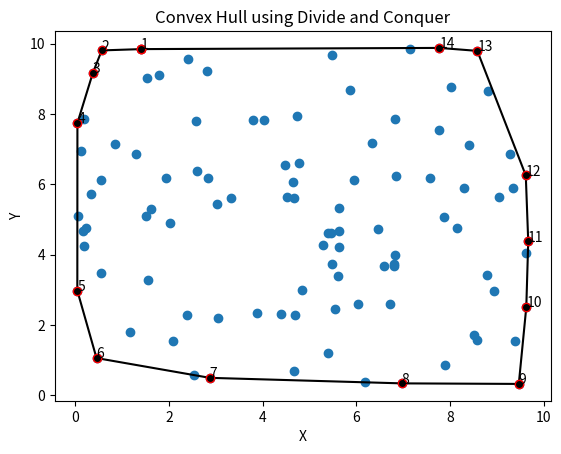

Source code (Python):
import numpy as np
from scipy import linalg
import matplotlib.pyplot as plt
from scipy.spatial import ConvexHull

#returns the det of the 3 points if det<0 C is right. if det>0 C is left
def isRight(A,B,C):
    check=np.array_equal(A,C)
    if check:
        return 0
    check=np.array_equal(B,C)
    if check:
        return 0
    testA=np.insert(A,0,1)    
    testB=np.insert(B,0,1)
    testC=np.insert(C,0,1)
    array=np.array([testA,testB,testC])
    det=linalg.det(array)
    return det 

#returns 1 if the line is the tangent of the convex hull right=1 for upper right=0 for lower
def isTangent(line,hull,right):
    #takes as argument a np.array containing 2 points of a line a np.array containing the points of the convex hull
    #and a boolean value indicating if it should check clockwise or counterclockwise
    if right==1:
        #upper tangent of right hull or left
        #line has the left hull point first and right second
        for i in hull:
            check=isRight(line[0],line[1],i)
            if (check > 0):
                return 0
        return 1
    if right==0:
        for i in hull:
            check=isRight(line[0],line[1],i)
            if (check < 0):
                return 0
        return 1
    print("Something whent wrong in isTangent got line:",line,"hull:",hull,"right:",right)

#find the next point clockwise right=0 or counterclockwise right=1
#returns the next point
def nextPoint(line,polygon,right):
    #right==0 means move left right==1 means move right
    if right==0:
        for i in polygon:
            check=isRight(line[0],line[1],i)
            if (check < 0):
                return i
    if right==1:
        for i in polygon:
            check = isRight(line[0],line[1],i)
            if (check > 0):
                return i
    print("Error in nextPoint \n I got line:",line,"polygon:",polygon,"right:",right)


#if the array has less than 6 points return the convex hull else divide it to 2 call self for both halfs and return the merge (dfs)
def Divide(points,length):
    if length < 6:
        hull=ConvexHull(points)
        hullPoints=points[hull.vertices] #they should be in counter clockwise order around the hull
        return hullPoints
    #divide the array to 2 
    halflength=length//2
    leftArr=Divide(points[:halflength],halflength)
    rightArr=Divide(points[halflength:],(length - halflength)) 
    #leftArr has half rounded down and rightArr has half rounded up (in the notes its the oposite)
    return mergeHull(leftArr,rightArr)


#remove the points from the array that are not going edges in the combined convex hull
#returns the filtered array that contains the edges starting from the start point moving counterclockwise to the end point
def filterArrayCC(startPoint,endPoint,array):
    #find the indices of the start and end point in the array
    startIndex=np.where((array == startPoint).all(axis=1))[0][0]
    endIndex=np.where((array == endPoint).all(axis=1))[0][0]

    #check if the end index is before the start index
    if endIndex<startIndex:
        filtererdArray=np.concatenate((array[startIndex:],array[:endIndex+1]))
    else:
        filtererdArray=array[startIndex:endIndex+1]
    
    #the filtered array starts with the start point and ends with the end point while keeping the counter-clockwise order
    return filtererdArray

#take two convex hulls and merge them to one
def mergeHull(leftArr,rightArr):
    #find the rightmost point of the left hull
    leftsRightmost=leftArr[0]
    for i in range(1,len(leftArr)):
        if leftArr[i][0] > leftsRightmost[0]:
            leftsRightmost=leftArr[i]
    #find the rightsLeftmost point of the right hull
    rightsLeftmost=rightArr[0]
    for i in range(1,len(rightArr)):
        if rightArr[i][0] < rightsLeftmost[0]:
            rightsLeftmost=rightArr[i]

    line=np.vstack((leftsRightmost,rightsLeftmost)) #combine the points to a 2D array
    
    #find the upper tangent of the hull
    #for the upper tangent i move counter clockwise since the line starts from the left point and ends to the right
    while ((isTangent(line,leftArr,1)==0) or (isTangent(line,rightArr,1)==0)):
        #while it's not upper tangent to the left hull
        while(isTangent(line,leftArr,1)==0):
            #move counter clockwise to find the next point
            newLeftPoint=nextPoint(line,leftArr,1) 
            line=np.stack((newLeftPoint,line[1]))
        #While it's not upper tangent to the right hull
        while(isTangent(line,rightArr,1)==0):
            #move counter clockwise to find the next point
            newRightPoint=nextPoint(line,rightArr,1)
            line=np.stack((line[0],newRightPoint))
    
    upperTangent=line #upperTangent[0] is the left point and upperTangent[1] is the right point
    
    #find the lower tangent of the hull
    #for the lower tangent i move clockwise since the line starts from the left point and ends to the right
    line=np.vstack((leftsRightmost,rightsLeftmost)) #combine the points to a 2D array
    while ((isTangent(line,leftArr,0)==0) or (isTangent(line,rightArr,0)==0)):
        #while it's not lower tangent to the left hull
        while(isTangent(line,leftArr,0)==0):
            #move clockwise to find the next point
            newLeftPoint=nextPoint(line,leftArr,0) 
            line=np.stack((newLeftPoint,line[1]))
        #While it's not lower tangent to the right hull
        while(isTangent(line,rightArr,0)==0):
            #move clockwise to find the next point
            newRightPoint=nextPoint(line,rightArr,0)
            line=np.stack((line[0],newRightPoint))

    lowerTangent=line #lowerTangent[0] is the left point and lowerTangent[1] is the right point
    #need combine the left and right hull
    # the points in the arrays are in counter clockwise order
    #and i want to reserve that order
    #so i go from the left upper to the left lower
    #from left lower to right lower
    #from right lower to right upper
    #and from right upper to left upper

    #first we filter the left array
    startPoint=upperTangent[0]
    endPoint=lowerTangent[0]

    filteredLeftArray=filterArrayCC(startPoint,endPoint,leftArr)
    #now we have removed the points from the array that arent going vertices in the new convex hull

    #then we filter the right array starting from the lowest point and going counterclockwise to the highest point
    startPoint=lowerTangent[1]
    endPoint=upperTangent[1]
    filteredRightArray=filterArrayCC(startPoint,endPoint,rightArr)
    #combine the filtered arrays and return them
    return np.concatenate((filteredLeftArray,filteredRightArray))

def DivAndConq(points):
    sortedPoints=points[np.argsort(points[:,0])]
    lenght=len(sortedPoints)
    plt.plot(points[:,0],points[:,1],'o')
    convexHull=Divide(sortedPoints,lenght)
    convexHull=np.append(convexHull,[convexHull[0]],axis=0)
    
    #print the list of the points in convex
    print("The vertices of the convex hull are: ")
    j=0
    for i in convexHull[:-1]:
        print(j+1,":",i)
        j+=1
    print(j,"in total")

    plt.plot(convexHull[:,0],convexHull[:,1],'-k',marker='o',mec='r')
    #annotate the convex hull
    k=1
    for i in convexHull[:-1]:
        plt.annotate(k,i)
        k+=1

    plt.xlabel('X')
    plt.ylabel('Y')
    plt.title('Convex Hull using Divide and Conquer')
    plt.show()
    return 0



array=np.random.rand(100,2)*10
DivAndConq(array)



